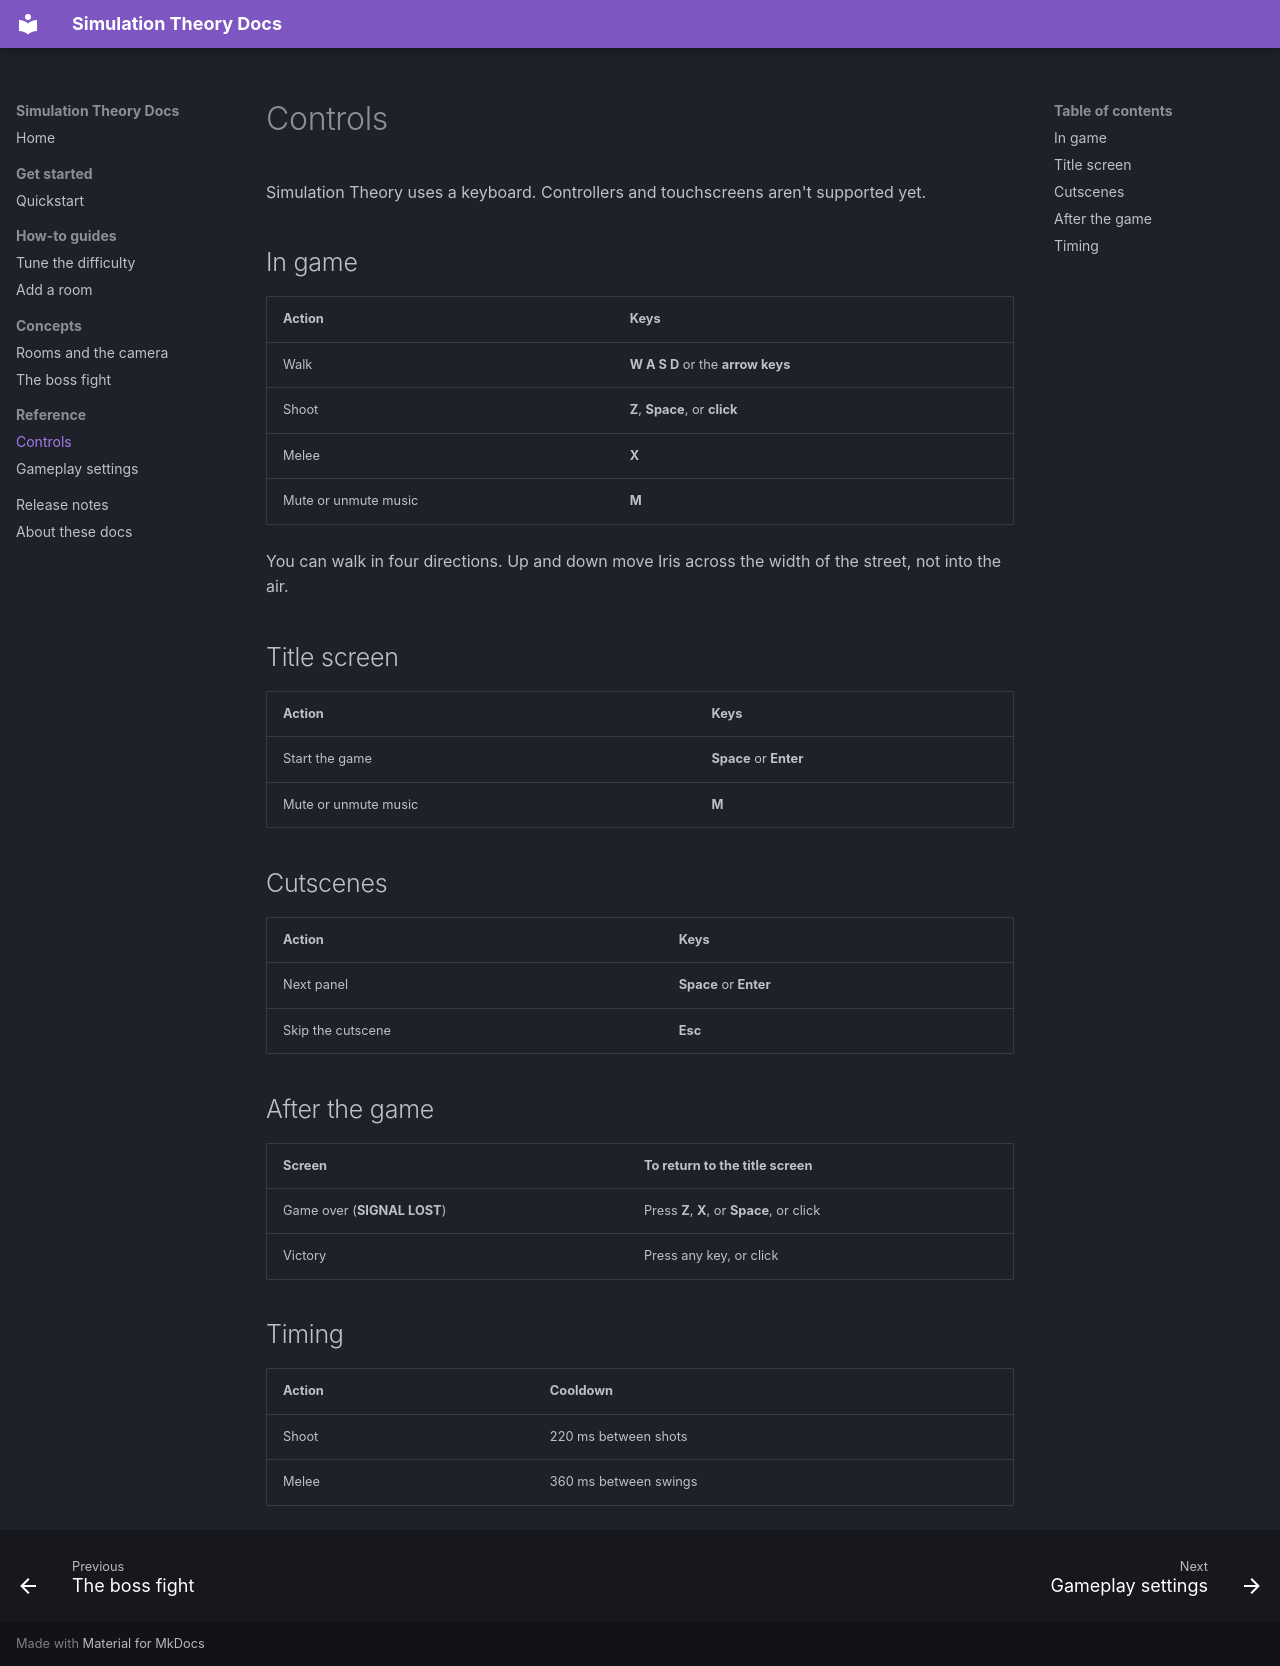

repository: elliottwhite252/simulation-theory · page: reference/controls/index.html · generator: mkdocs

# Controls

Simulation Theory uses a keyboard. Controllers and touchscreens aren't supported yet.

## In game

| Action | Keys |
| --- | --- |
| Walk | **W A S D** or the **arrow keys** |
| Shoot | **Z**, **Space**, or **click** |
| Melee | **X** |
| Mute or unmute music | **M** |

You can walk in four directions. Up and down move Iris across the width of the street, not into the air.

## Title screen

| Action | Keys |
| --- | --- |
| Start the game | **Space** or **Enter** |
| Mute or unmute music | **M** |

## Cutscenes

| Action | Keys |
| --- | --- |
| Next panel | **Space** or **Enter** |
| Skip the cutscene | **Esc** |

## After the game

| Screen | To return to the title screen |
| --- | --- |
| Game over (**SIGNAL LOST**) | Press **Z**, **X**, or **Space**, or click |
| Victory | Press any key, or click |

## Timing

| Action | Cooldown |
| --- | --- |
| Shoot | 220 ms between shots |
| Melee | 360 ms between swings |
